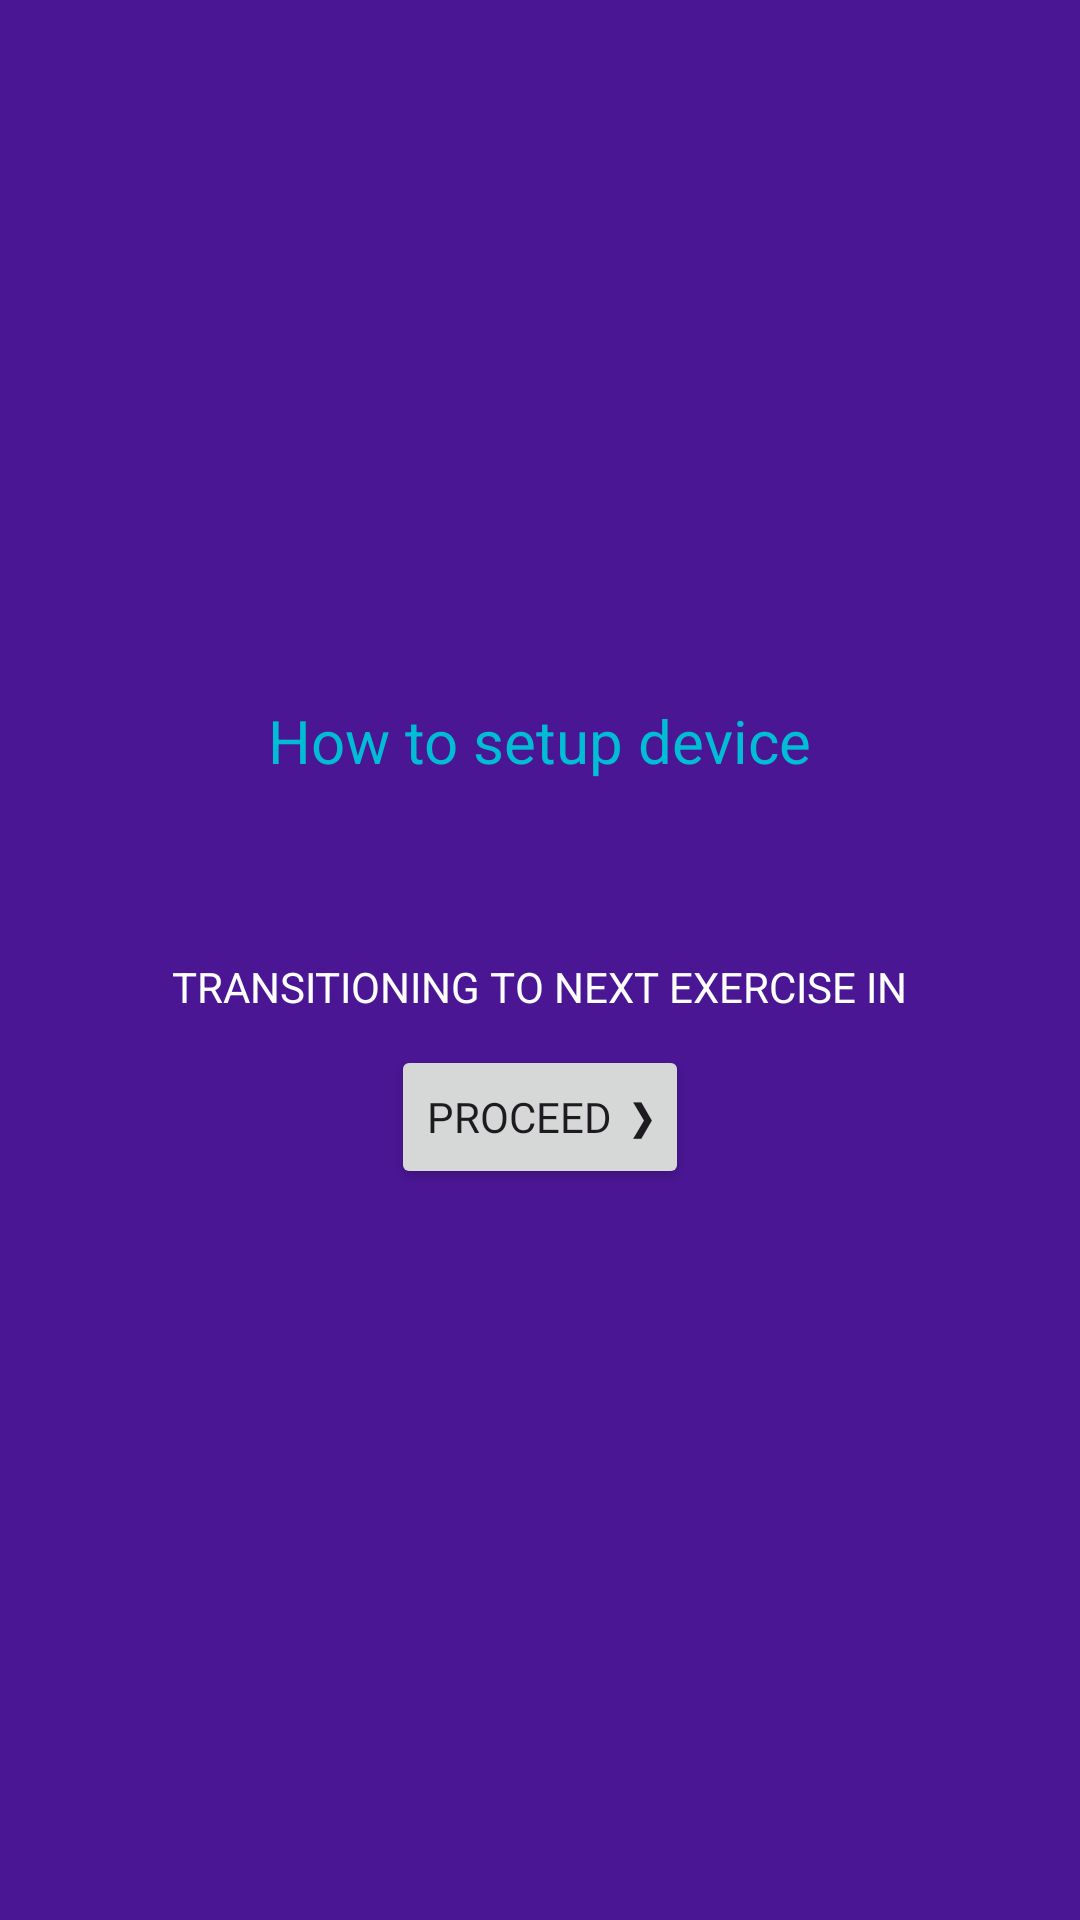

Android layout source for this screen:
<!-- AndroidManifest.xml: application theme Theme.WorkWell -->
<!-- res/layout/fragment_exercise_transition.xml -->
<?xml version="1.0" encoding="utf-8"?>
<androidx.constraintlayout.widget.ConstraintLayout xmlns:android="http://schemas.android.com/apk/res/android"
    xmlns:tools="http://schemas.android.com/tools"
    android:layout_width="match_parent"
    android:layout_height="match_parent"
    xmlns:app="http://schemas.android.com/apk/res-auto"
    android:background="@color/reminderBackground"
    tools:context=".ui.routine.execution.ExerciseTransitionFragment">


        <LinearLayout
            android:layout_width="match_parent"
            android:layout_height="match_parent"
            android:orientation="vertical"
            android:gravity="center"
            android:layout_marginLeft="40dp"
            android:layout_marginRight="40dp"
            >
            <TextView
                android:layout_width="wrap_content"
                android:layout_height="wrap_content"
                android:justificationMode="inter_word"
                android:textColor="@color/reminderHeading"
                android:textSize="20sp"
                android:text="How to setup device"/>
            <TextView
                android:id="@+id/transition_setup_content"
                android:layout_width="wrap_content"
                android:justificationMode="inter_word"
                android:textColor="@color/white"
                android:layout_height="wrap_content"
                android:layout_marginBottom="40dp"/>
            <TextView
                android:id="@+id/transition_text"
                android:layout_width="wrap_content"
                android:layout_height="wrap_content"
                android:justificationMode="inter_word"
                android:textColor="@color/white"
                android:text="TRANSITIONING TO NEXT EXERCISE IN" />
            
            
            
            
            
            
            
            <Button
                android:id="@+id/proceed_transition_button"
                android:layout_width="wrap_content"
                android:fontFamily="@font/poppins_regular"
                android:layout_height="wrap_content"
                android:layout_margin="10dp"
                android:text="Proceed  ❯"/>
        </LinearLayout>

</androidx.constraintlayout.widget.ConstraintLayout>
<!-- resources referenced by this layout -->
<resources>
  <color name="reminderBackground">#4A1694</color>
  <color name="reminderHeading">#00BCD4</color>
  <color name="white">#FFFFFFFF</color>
  <style name="Theme.WorkWell" parent="Base.Theme.WorkWell" />
  <style name="Base.Theme.WorkWell" parent="Theme.Material3.DayNight.NoActionBar">
          
          
      </style>
</resources>
